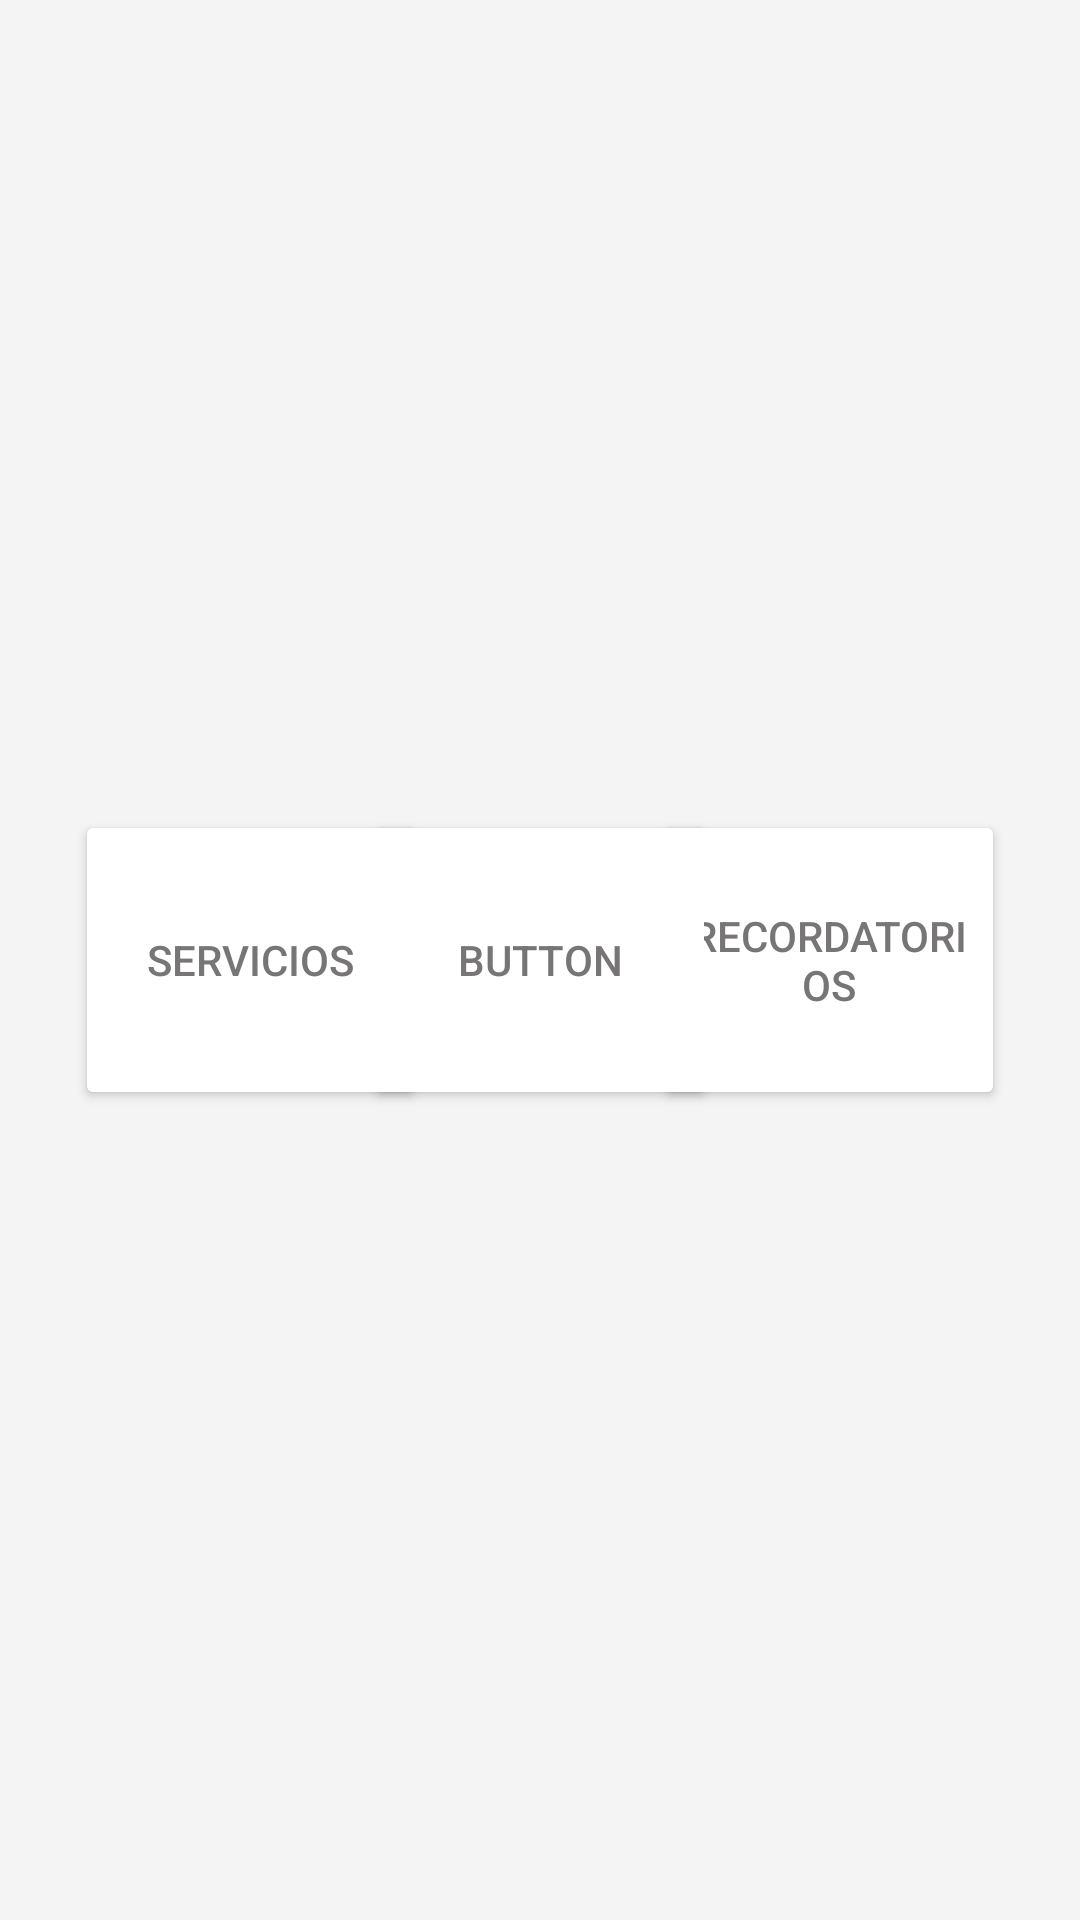

Android layout source for this screen:
<!-- AndroidManifest.xml: application theme Theme.Prueba -->
<!-- res/layout/inicio.xml -->
<?xml version="1.0" encoding="utf-8"?>
<androidx.constraintlayout.widget.ConstraintLayout xmlns:android="http://schemas.android.com/apk/res/android"
    xmlns:app="http://schemas.android.com/apk/res-auto"
    xmlns:tools="http://schemas.android.com/tools"
    android:id="@+id/inicio"
    android:background="#f4f4f4"
    android:layout_width="match_parent"
    android:layout_height="match_parent"
    tools:context=".Registro">

    <Button
        android:id="@+id/BTN1"
        android:layout_width="117dp"
        android:layout_height="100dp"
        android:layout_marginStart="25dp"
        android:backgroundTint="#FFFFFF"
        android:text="Servicios"
        android:textColor="#777575"
        app:cornerRadius="10dp"
        app:layout_constraintBottom_toBottomOf="parent"
        app:layout_constraintStart_toStartOf="parent"
        app:layout_constraintTop_toTopOf="parent"
        app:strokeColor="#000000"
        tools:ignore="MissingConstraints" />

    <Button
        android:id="@+id/BTN2"
        android:layout_width="117dp"
        android:layout_height="100dp"
        android:layout_marginEnd="25dp"
        android:backgroundTint="#FFFFFF"
        android:text="Recordatorios"
        android:textColor="#777575"
        app:cornerRadius="10dp"
        app:layout_constraintBottom_toBottomOf="parent"
        app:layout_constraintEnd_toEndOf="parent"
        app:layout_constraintTop_toTopOf="parent"
        app:strokeColor="#000000"
        tools:ignore="MissingConstraints" />

    <Button
        android:id="@+id/button4"
        android:layout_width="117dp"
        android:layout_height="100dp"
        android:layout_marginStart="16dp"
        android:layout_marginEnd="16dp"
        android:backgroundTint="#FFFFFF"
        android:text="Button"
        android:textColor="#777575"
        app:cornerRadius="10dp"
        app:layout_constraintBottom_toBottomOf="parent"
        app:layout_constraintEnd_toStartOf="@+id/BTN2"
        app:layout_constraintStart_toEndOf="@+id/BTN1"
        app:layout_constraintTop_toTopOf="parent" />

</androidx.constraintlayout.widget.ConstraintLayout>
<!-- resources referenced by this layout -->
<resources>
  <style name="Theme.Prueba" parent="Base.Theme.Prueba" />
  <style name="Base.Theme.Prueba" parent="Theme.Material3.DayNight.NoActionBar">
          <item name="colorPrimary">@color/black</item>
          <item name="colorPrimaryVariant">@color/white</item>
          <item name="colorOnPrimary">@color/white</item>
      </style>
  <color name="black">#e20517</color>
  <color name="white">#FFFFFFFF</color>
</resources>
